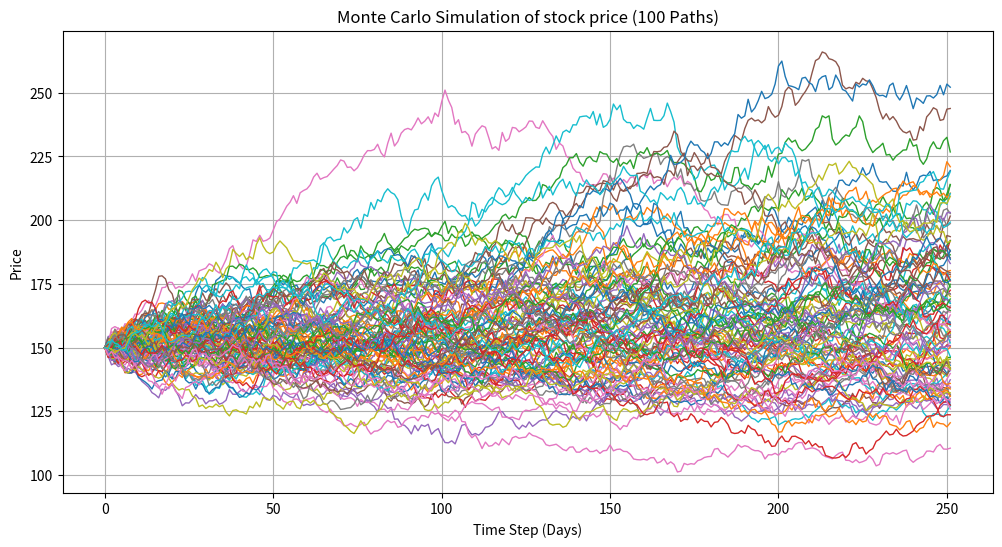

This chart was generated by the following Python code:
# Demonstrating the capabilities of Python on Monte Carlo Simulations for Market Returns and Arbitrage Options Trading
# The Parameters serve as the inputs, simply input a stock price of your chosen stock and the expected return and volatility and the number of simulations you want to run
# These simulations are based on Geometric Brownian Motion and are not meant to be used for actual trading, but rather for educational purposes

import numpy as np                # NumPy is imported as np to handle the numerical operations and random number generation
import matplotlib.pyplot as plt   # Imported as a plt to plot the results

# Parameters (Inputs)
initial_price = 150               # Starting stock price
mu = 0.08                         # Expected annual return (Decimal)
sigma = 0.2                       # Annual volatility (Decimal)
T = 1                             # Time in years (Divide if you want to run for a shorter period)
steps = 252                       # Number of trading days in a year
n_simulations = 100               # Number of Monte Carlo paths to simulate (Visual results are best at lower numbers)

dt = T / steps                    # Time step

# Simulations
price_paths = np.zeros((steps, n_simulations))           # Creates a 2D array filled with zeros
price_paths[0] = initial_price                           # First row of each simulation is set to the initial price

for i in range(1, steps):                                # Sets up a basic loop that calculates the next days stock price based on Geometric Brownian Motion
    rand = np.random.standard_normal(n_simulations)      # Creates n_simulations random numbers from a standard normal distribution (mean = 0, std = 1)
    price_paths[i] = price_paths[i - 1] * np.exp((mu - 0.5 * sigma ** 2) * dt + sigma * np.sqrt(dt) * rand)     #Takes the previous days price and multiplies it by the expected return and volatility to get the next days price

# Plotting
plt.figure(figsize=(12, 6))                                          # Sets the size of the plot (Window)
plt.plot(price_paths, linewidth=1)                                   # Plots the price paths
plt.title("Monte Carlo Simulation of stock price (100 Paths)")       # Sets the title of the plot
plt.xlabel("Time Step (Days)")                                       # Sets the x-axis label
plt.ylabel("Price")                                                  # Sets the y-axis label
plt.grid(True)                                                       # Adds a grid to the plot
plt.show()                                                           # Shows the plot
